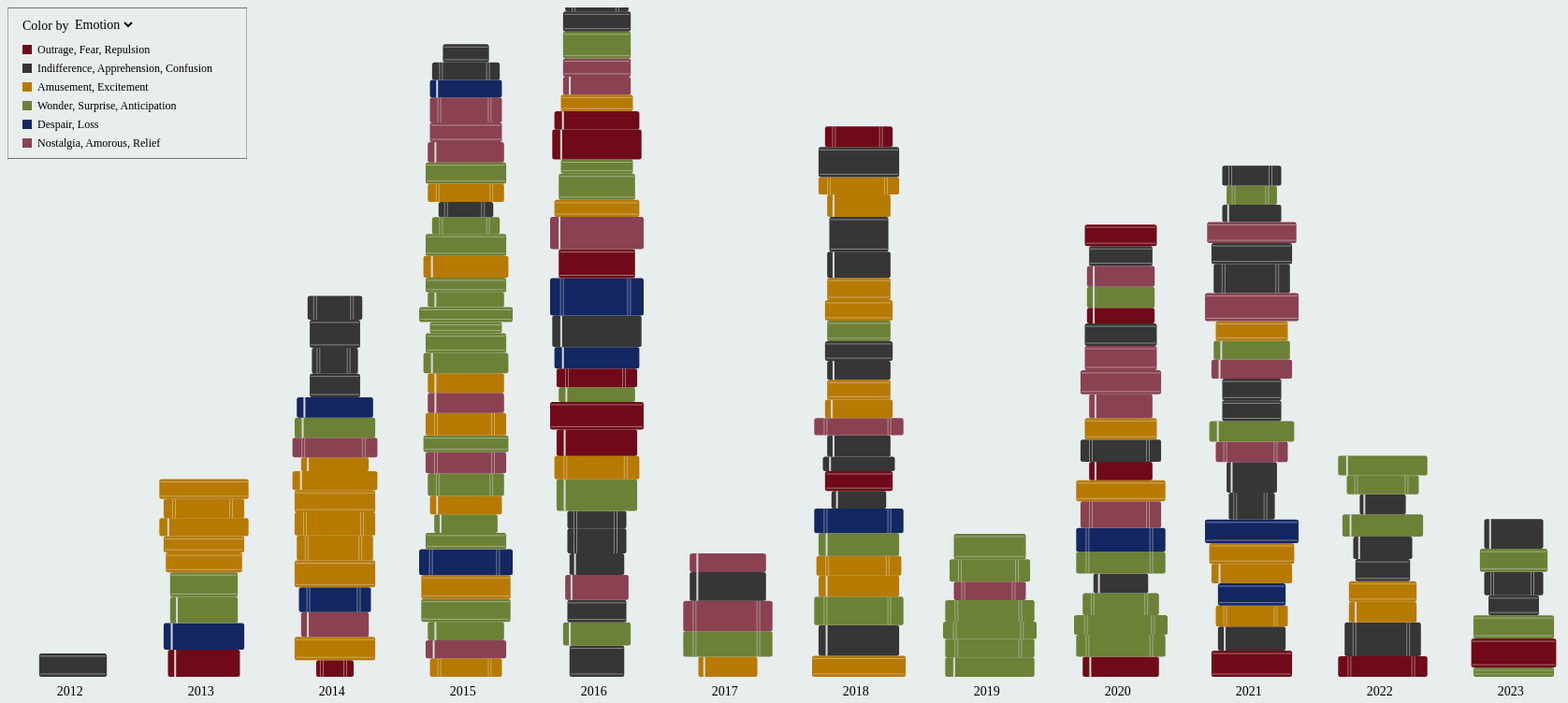
D3 v7 page, settled after 480 driven frames (8 s of simulated time); the page loaded 1 data file(s).


// ── app.js
// parsing data
const data = await d3.csv("./assets/dataset.csv");
const maxLength = Math.max(...data.map((d) => Number(d.Length)));
const minLength = Math.min(...data.map((d) => Number(d.Length)));
const maxRating = Math.max(...data.map((d) => Number(d.Rating)));
const minRating = Math.min(...data.map((d) => Number(d.Rating)));
const maxRectHeight = 100;
const minRectHeight = 40;
const maxRectWidth = 40;
const minRectWidth = 10;
const margin = 8;
const colWidth = 140;
const lightGrey = "#D9D9D9";
const mediumGrey = "#8C8C8C";
const redColor = "#700A18";
const greyColor = "#363636";
const yellowColor = "#B77A01";
const greenColor = "#6C8136";
const blueColor = "#132762";
const pinkColor = "#8A4252";
const goldenColor = yellowColor;
const fullPathData =
  "m775,305.4h-286.94L400,37.74l-88.06,267.66H25l234.7,164.69-91.41,267.66,231.7-165.88,231.7,165.88-91.58-267.66,234.88-164.69Z";
const halfStarPathData =
  "m400,407.9V37.74l-88.06,267.66H25l234.7,164.69-91.41,267.66,231.7-165.88h0v-163.97Z";
const quarterStarPathData =
  "m311.94,305.4H25l234.7,164.69-91.41,267.66,231.7-165.88h0l-88.06-266.47h0Z";
const threeQuarterStarPathData =
  "m775,305.4h-286.94L400,37.74l-88.06,267.66H25l234.7,164.69-91.41,267.66,231.7-165.88,140.12-101.78h0l234.88-164.69Z";
const scaleFactor = 0.02;
const starHeight = 800;
const starWidth = 800;
const scaledStarWidth = starWidth * scaleFactor; // Adjusted width for each scaled star
const scaledStarHeight = starHeight * scaleFactor;

// EMOTIONS CATEGORIES
const negativeEmotions = {
  attributes: ["Outrage", "Fear", "Repulsion"],
  color: redColor,
};
const inBetweenEmotions = {
  attributes: ["Indifference", "Apprehension", "Confusion"],
  color: greyColor,
};
const hookedOntoEmotions = {
  attributes: ["Amusement", "Excitement"],
  color: yellowColor,
};
const unxpectedEmotions = {
  attributes: ["Wonder", "Surprise", "Anticipation"],
  color: greenColor,
};
const sadEmotions = { attributes: ["Despair", "Loss"], color: blueColor };
const relatableEmotions = {
  attributes: ["Nostalgia", "Amorous", "Relief"],
  color: pinkColor,
};

const emotions = [
  negativeEmotions,
  inBetweenEmotions,
  hookedOntoEmotions,
  unxpectedEmotions,
  sadEmotions,
  relatableEmotions,
];
const emotionColorMap = {};
mapAttrColor(emotions, emotionColorMap);

// GENRE CATEGORIES
const fantasy = { attributes: ["Fantasy", "Urban Fantasy"], color: redColor };
const thriller = { attributes: ["Mystery", "Crime"], color: greyColor };
const dys = {
  attributes: ["Dystopia", "Thriller", "Adventure"],
  color: yellowColor,
};
const ancient = {
  attributes: ["Mythology", "Retellings", "Historical Fiction"],
  color: greenColor,
};
const misc = { attributes: ["Non-Fiction"], color: blueColor };
const romance = {
  attributes: ["Romance", "Chick Lit", "Contemporary"],
  color: pinkColor,
};

const genres = [fantasy, thriller, dys, romance, misc, ancient];
const genreColorMap = {};
mapAttrColor(genres, genreColorMap);

// DATA PROCESSING
// groupedByYear contains books separated by the year i read them
const groupedByYear = data.reduce((acc, d) => {
  const year = d["Year_Read"];
  if (!acc[year]) {
    acc[year] = [];
  }
  acc[year].push(d);
  return acc;
}, {});

const yearKeys = Object.keys(groupedByYear);

// HELPER FUNCTIONS
const mapNumRange = (num, inMin, inMax, outMin, outMax) =>
  ((num - inMin) * (outMax - outMin)) / (inMax - inMin) + outMin;

function mapAttrColor(inputArr, outputObj) {
  inputArr.forEach((group) => {
    group.attributes.forEach((attr) => {
      outputObj[attr] = group.color;
    });
  });
  return outputObj;
}

function calculateHiddenRectX(originalX, width, svgWidth, rectWidth) {
  const overflowRight =
    originalX + width + width / 3 + rectWidth > svgWidth - 5;
  return overflowRight ? originalX - rectWidth : originalX + width;
}

function calculateHiddenRectY(originalY, height, svgHeight, rectHeight) {
  const overflowBottom =
    originalY + rectHeight / 2 + height / 2 > svgHeight - 5;
  const overflowTop = originalY - rectHeight / 2 < 0;

  if (overflowBottom) {
    return originalY - rectHeight + height;
  } else if (overflowTop) {
    return originalY;
  } else {
    return originalY - rectHeight / 2 + height / 2;
  }
}

// Function to measure text width (you may need to adjust this based on your environment)
function getTextWidth(text, fontSize) {
  const font = fontSize + "px Karla"; // Construct the font string
  // Create a temporary canvas
  const canvas = document.createElement("canvas");
  const context = canvas.getContext("2d");
  context.font = font;
  const metrics = context.measureText(text);
  return metrics.width;
}

function wrapText(
  group,
  text,
  rectWidth,
  x,
  y,
  lineHeight,
  fontSize,
  fontStyle,
  color
) {
  const words = text.split(/\s+/);
  let line = "";
  let lineNumber = 0;

  words.forEach((word, index) => {
    const testLine = line + word + " ";
    const testWidth = getTextWidth(testLine, fontSize); // Example font, adjust as needed

    if (testWidth > rectWidth && index > 0) {
      group
        .append("text")
        .attr("x", x)
        .attr("y", y + lineNumber * lineHeight)
        .text(line)
        .attr("fill", color)
        .attr("font-size", fontSize)
        .attr("dominant-baseline", "hanging")
        .style("font-style", fontStyle);

      line = word + " ";
      lineNumber++;
    } else {
      line = testLine;
    }
  });
  let finalLineY = y + lineNumber * lineHeight;
  group
    .append("text") // Add the last line
    .attr("x", x)
    .attr("y", finalLineY)
    .text(line)
    .attr("fill", color)
    .attr("font-size", fontSize)
    .attr("dominant-baseline", "hanging")
    .style("font-style", fontStyle);

  return finalLineY;
}

function displayRating(svgContainer, rating, x, y) {
  const fullStars = Math.floor(rating);
  const partialStar = rating % 1; // This will be 0, 0.25, 0.5, or 0.75
  let currentX = x;

  // Append full stars
  for (let i = 0; i < fullStars; i++) {
    svgContainer
      .append("path")
      .attr("d", fullPathData)
      .attr("transform", `translate(${currentX}, ${y}) scale(${scaleFactor})`)
      .style("fill", `${goldenColor}`);
    currentX += scaledStarWidth;
  }

  // Append partial star if needed
  if (partialStar > 0) {
    const partialPathData = getPartialStarPath(partialStar);
    svgContainer
      .append("path")
      .attr("d", partialPathData)
      .attr("transform", `translate(${currentX}, ${y}) scale(${scaleFactor})`)
      .style("fill", `${goldenColor}`);
  }

  return currentX;
}

function getPartialStarPath(partialValue) {
  // Return the path data based on the partial value
  if (partialValue === 0.25) {
    return quarterStarPathData; // Define this path data
  } else if (partialValue === 0.5) {
    return halfStarPathData; // Define this path data
  } else if (partialValue === 0.75) {
    return threeQuarterStarPathData; // Define this path data
  }
  return ""; // No partial star
}

// shifts the book to the right to show it's being hovered on
function moveObjectOnMouseOver(svg, svgWidth, svgHeight, dataPoint) {
  const book = d3.select(this);
  let hiddenRectWidth = 250;
  let hiddenRectHeight = 150;
  let imgWidth = 80;
  let hiddenRectX = calculateHiddenRectX(
    this.originalX,
    this.width,
    svgWidth,
    hiddenRectWidth
  );
  let hiddenRectY = calculateHiddenRectY(
    this.originalY,
    this.height,
    svgHeight,
    hiddenRectHeight
  );
  let textContainerWidth = hiddenRectWidth - imgWidth - 4 * margin;
  let textContainerX = hiddenRectX + margin * 3 + imgWidth;
  let textContainerY = hiddenRectY + margin + 1;
  let titleFontSize = 13;
  let bodyFontSize = 10;
  let lineSpacing = 13;

  this.hiddenRect = svg.append("g");

  this.hiddenRect
    .append("rect")
    .attr("x", hiddenRectX)
    .attr("y", hiddenRectY)
    .attr("width", hiddenRectWidth)
    .attr("height", hiddenRectHeight)
    .style("fill", "rgb(255, 255, 255)")
    .style("fill-opacity", "0.7")
    .style("stroke", "rgb(255, 255, 255)")
    .style("stroke-opacity", "0.7")
    .style("mix-blend-mode", "luminosity")
    .style("stroke-width", 0.5)
    .attr("filter", "url(#drop-shadow)")
    .attr("rx", 5)
    .attr("ry", 5);

  this.hiddenRect
    .append("rect")
    .attr("x", hiddenRectX + margin)
    .attr("y", hiddenRectY + margin)
    .attr("height", hiddenRectHeight - margin * 2)
    .attr("width", imgWidth)
    .style("fill", lightGrey);

  let prevLineY = textContainerY;
  if (dataPoint.Series != "") {
    prevLineY =
      wrapText(
        this.hiddenRect,
        dataPoint.Series,
        textContainerWidth,
        textContainerX,
        textContainerY,
        lineSpacing,
        bodyFontSize,
        "italic",
        mediumGrey
      ) + lineSpacing;
  }
  prevLineY =
    wrapText(
      this.hiddenRect,
      dataPoint.Book,
      textContainerWidth,
      textContainerX,
      prevLineY,
      lineSpacing,
      titleFontSize,
      "normal",
      "black"
    ) +
    lineSpacing +
    1;

  prevLineY =
    wrapText(
      this.hiddenRect,
      "by " + dataPoint.Author,
      textContainerWidth,
      textContainerX,
      prevLineY,
      lineSpacing,
      bodyFontSize,
      "normal",
      "black"
    ) +
    lineSpacing +
    4;

  const ratingX = displayRating(
    this.hiddenRect,
    dataPoint.Rating,
    textContainerX,
    prevLineY
  );
  prevLineY += scaledStarHeight / 1.5 + lineSpacing;

  prevLineY =
    wrapText(
      this.hiddenRect,
      dataPoint.Length + " pages",
      textContainerWidth,
      textContainerX,
      prevLineY,
      lineSpacing,
      bodyFontSize,
      "normal",
      mediumGrey
    ) +
    lineSpacing +
    4;

  prevLineY =
    wrapText(
      this.hiddenRect,
      dataPoint.Genres,
      textContainerWidth,
      textContainerX,
      prevLineY,
      lineSpacing - 1,
      bodyFontSize,
      "normal",
      "black"
    ) +
    lineSpacing +
    4;

  prevLineY =
    wrapText(
      this.hiddenRect,
      dataPoint.Emotion,
      textContainerWidth,
      textContainerX,
      prevLineY,
      lineSpacing,
      bodyFontSize,
      "normal",
      this.rectColor
    ) +
    lineSpacing +
    4;

  prevLineY =
    wrapText(
      this.hiddenRect,
      "Published: " +
        dataPoint.Year_Published +
        "; Read: " +
        dataPoint.Year_Read,
      textContainerWidth,
      textContainerX,
      prevLineY,
      lineSpacing,
      bodyFontSize,
      "normal",
      mediumGrey
    ) + lineSpacing;

  // prevLineY += starHeight + lineSpacing

  if (prevLineY > hiddenRectY + hiddenRectHeight) {
    let newRectHeight = prevLineY - hiddenRectY + 2 * margin;

    this.hiddenRect.select("rect").attr("height", newRectHeight);
  }

  book.transition().attr("transform", "translate(" + this.width / 3 + ", 0)");

  this.hiddenRect
    .transition()
    .attr("transform", "translate(" + this.width / 3 + ", 0)")
    .style("visibility", "visible");
}

// returns the book to the original position on mouse out
function returnObjectOnMouseOut() {
  const book = d3.select(this);
  book.transition().attr("transform", "translate(0, 0)");
  this.hiddenRect
    .transition()
    .attr("transform", "translate(0, 0)")
    .style("visibility", "hidden");
}

// determines what line illustration to add to the book
function drawLine(book) {
  let combination = Math.floor(Math.random() * 3);

  book.each(function () {
    // Access the properties of the DOM element
    const groupElement = d3.select(this);
    const originalX = this.originalX;
    const originalY = this.originalY;
    const width = this.width;
    const height = this.height;
    const lineColor = this.color == "#F6CBD6" ? "#BFBFBF" : lightGrey;

    switch (combination) {
      case 0:
        groupElement
          .append("line")
          .attr("x1", originalX + 1)
          .attr("y1", originalY + 3)
          .attr("x2", originalX + width - 1)
          .attr("y2", originalY + 3)
          .attr("stroke", lineColor)
          .attr("stroke-width", 0.5);

        groupElement
          .append("line")
          .attr("x1", originalX + 1)
          .attr("y1", originalY + height - 3)
          .attr("x2", originalX + width - 1)
          .attr("y2", originalY + height - 3)
          .attr("stroke", lineColor)
          .attr("stroke-width", 0.5);
        break;
      case 1:
        groupElement
          .append("line")
          .attr("x1", originalX + width / 9)
          .attr("y1", originalY)
          .attr("x2", originalX + width / 9)
          .attr("y2", originalY + height)
          .attr("stroke", lineColor)
          .attr("stroke-width", 0.5);

        groupElement
          .append("line")
          .attr("x1", originalX + width / 9 + 3)
          .attr("y1", originalY)
          .attr("x2", originalX + width / 9 + 3)
          .attr("y2", originalY + height)
          .attr("stroke", lineColor)
          .attr("stroke-width", 0.5);

        groupElement
          .append("line")
          .attr("x1", originalX + width - width / 9 - 3)
          .attr("y1", originalY)
          .attr("x2", originalX + width - width / 9 - 3)
          .attr("y2", originalY + height)
          .attr("stroke", lineColor)
          .attr("stroke-width", 0.5);

        groupElement
          .append("line")
          .attr("x1", originalX + width - width / 9 - 6)
          .attr("y1", originalY)
          .attr("x2", originalX + width - width / 9 - 6)
          .attr("y2", originalY + height)
          .attr("stroke", lineColor)
          .attr("stroke-width", 0.5);

        break;
      case 2:
        groupElement
          .append("line")
          .attr("x1", originalX + width / 10)
          .attr("y1", originalY)
          .attr("x2", originalX + width / 10)
          .attr("y2", originalY + height)
          .attr("stroke", lineColor)
          .attr("stroke-width", 2);
        break;
    }
  });
}

function createVisualization(chosenSort, chosenSortAttr) {
  d3.select("#parentDiv").select("svg").remove();

  // creating visualization
  const width = colWidth * yearKeys.length + margin;
  const height = parentDiv.clientHeight;

  // VISUALIZATION
  const svg = d3
    .select("#parentDiv")
    .append("svg")
    .attr("width", width)
    .attr("height", height);

  // glassmorphism filter
  const defs = svg.append("defs");
  const filter = defs
    .append("filter")
    .attr("id", "drop-shadow")
    .attr("height", "130%");

  filter
    .append("feGaussianBlur")
    .attr("in", "SourceAlpha")
    .attr("stdDeviation", 5)
    .attr("result", "blur");

  filter
    .append("feOffset")
    .attr("in", "blur")
    .attr("dx", 0)
    .attr("dy", 8)
    .attr("result", "offsetBlur");

  filter
    .append("feFlood")
    .attr("flood-color", lightGrey)
    .attr("floop-opacity", "0.9")
    .attr("result", "color");

  filter
    .append("feComposite")
    .attr("in", "color")
    .attr("in2", "offsetBlur")
    .attr("operator", "in")
    .attr("result", "shadow");

  filter
    .append("feMerge")
    .selectAll("feMergeNode")
    .data(["shadow", "SourceGraphic"])
    .enter()
    .append("feMergeNode")
    .attr("in", String);

  const books = {};

  // creating stacks
  let xOffset = 0;
  yearKeys.forEach((year) => {
    const yearData = groupedByYear[year];
    const groupWidth = colWidth;
    let yOffset = height - 20;

    svg
      .append("text")
      .text(year)
      .attr("fill", "black")
      .attr("font-size", "14px")
      .attr("dominant-baseline", "top")
      .attr("x", xOffset + groupWidth / 2 - colWidth / ((groupWidth * 7) / 120))
      .attr("y", height);

    yearData.forEach((d, i) => {
      const rectHeight = mapNumRange(
        d.Length,
        minLength,
        maxLength,
        minRectWidth,
        maxRectWidth
      );
      const rectWidth = mapNumRange(
        d.Rating,
        minRating,
        maxRating,
        minRectHeight,
        maxRectHeight
      );
      const rectX = xOffset + colWidth / 2 - rectWidth / 2;
      const rectY = yOffset - rectHeight;
      var rectColor;
      switch (chosenSort) {
        case emotions:
          var rectColor = chosenSortAttr[d.Emotion];
          break;
        case genres:
          var rectColor = chosenSortAttr[d.Prominent_Genre];
          break;
      }
      const bookGroup = svg.append("g");
      books.bookGroup = null;

      bookGroup.each(function (d) {
        this.originalX = rectX;
        this.originalY = rectY;
        this.height = rectHeight;
        this.width = rectWidth;
        this.color = rectColor;
        this.hiddenRect = null;
        this.d = d;
        this.rectColor = rectColor;
      });

      bookGroup
        .append("rect")
        .attr("x", rectX)
        .attr("y", rectY)
        .attr("width", rectWidth)
        .attr("height", rectHeight)
        .attr("fill", rectColor)
        .attr("rx", 2.5)
        .attr("ry", 2.5);

      drawLine(bookGroup);

      bookGroup
        .on("mouseover", function () {
          moveObjectOnMouseOver.call(this, svg, width, height, d);
        })
        .on("mouseout", returnObjectOnMouseOut)
        .attr("cursor", "pointer");

      yOffset -= rectHeight;
    });

    xOffset += groupWidth;
  });
}

// LEGEND
function createLegend(chosenSort) {
  d3.select("#legend-container").select("svg").remove();
  const legendWidth = 240 + 2 * margin;
  const legendHeight = chosenSort.length * 20 + 5 * margin + 2;

  const legendContainer = d3
    .select("#legend-container")
    .append("svg")
    .attr("width", legendWidth)
    .attr("height", legendHeight)
    .attr("viewBox", `0 0 ${legendWidth} ${legendHeight}`);

  const legend = legendContainer.append("g").attr("class", "legend");

  legend
    .append("rect")
    .attr("x", 0)
    .attr("y", 0.5)
    .attr("width", legendWidth)
    .attr("height", legendHeight - 1)
    .attr("fill", "#E8EDED")
    .attr("stroke", "black")
    .attr("stroke-width", 0.5);

  legend
    .append("text")
    .attr("x", 2 * margin)
    .attr("y", 3 * margin)
    .attr("fill", "black")
    .attr("font-size", "14px")
    .attr("dominant-baseline", "top")
    .text("Color by ");

  chosenSort.forEach((item, index) => {
    legend
      .append("rect")
      .attr("x", 2 * margin)
      .attr("y", 5 * margin + index * 20)
      .attr("width", 10)
      .attr("height", 10)
      .attr("fill", item.color);

    legend
      .append("text")
      .attr("fill", "black")
      .attr("font-size", "12px")
      .attr("dominant-baseline", "hanging")
      .attr("x", 4 * margin)
      .attr("y", 5 * margin + index * 20)
      .text(item.attributes.join(", "));
  });
}

var selectedOption = "Emotion";
var chosenSort = emotions;
var chosenSortAttr = emotionColorMap;
const options = ["Emotion", "Genre"];
const dropdown = d3.select("#emotion-dropdown");
options.forEach((option) => {
  dropdown.append("option").attr("value", option).text(option);
});

dropdown
  .style("margin-top", 1.25 * margin + "px")
  .style("margin-left", 8.5 * margin + "px");

createVisualization(chosenSort, chosenSortAttr);
createLegend(chosenSort);

dropdown.on("change", function () {
  selectedOption = d3.select(this).property("value");
  switch (selectedOption) {
    case "Emotion":
      chosenSort = emotions;
      chosenSortAttr = emotionColorMap;
      break;
    case "Genre":
      chosenSort = genres;
      chosenSortAttr = genreColorMap;
      break;
  }
  createVisualization(chosenSort, chosenSortAttr);
  createLegend(chosenSort);
});

// SVG BORDERS
// svg.append('ellipse')
//   .attr('cx', 0)
//   .attr('cy', height) // Centers the ellipse vertically
//   .attr('rx', 5) // Example radius along the x-axis
//   .attr('ry', 5) // Example radius along the y-axis
//   .attr('fill', "#900E00");

// svg.append('ellipse')
//   .attr('cx', width)
//   .attr('cy', height) // Centers the ellipse vertically
//   .attr('rx', 5) // Example radius along the x-axis
//   .attr('ry', 5) // Example radius along the y-axis
//   .attr('fill', "#900E00");

// svg.append('ellipse')
//   .attr('cx', width)
//   .attr('cy', 0) // Centers the ellipse vertically
//   .attr('rx', 5) // Example radius along the x-axis
//   .attr('ry', 5) // Example radius along the y-axis
//   .attr('fill', "#900E00");

// svg.append('ellipse')
//   .attr('cx', 0)
//   .attr('cy', 0) // Centers the ellipse vertically
//   .attr('rx', 5) // Example radius along the x-axis
//   .attr('ry', 5) // Example radius along the y-axis
//   .attr('fill', "#900E00");


### data: assets/dataset.csv
Book, Author, Frequency, Prominent_Genre, Genres, Length, Rating, Year_Published, Year_Read, Emotion, Series
Five Survive, Holly Jackson, 1, Thriller, Mystery, Thriller, Young Adult, Fiction,…, 400, 4.75, 2022, 2022, Outrage, 
House of Earth and Blood, Sarah J.Maas, 1, Urban Fantasy, Urban Fantasy, Fantasy, Romance, Fiction…, 804, 4, 2020, 2022, Indifference, Crescent City, #1
As Good As Dead, Holly Jackson, 1, Crime, Mystery, Young Adult, Thriller, Fiction,…, 570, 4.25, 2021, 2021, Repulsion, A Good Girl's Guide to Murder, #3
The Ballad of Never After, Stephanie Garber, 1, Romance, Fantasy, Romance, Young Adult, Fiction, …, 403, 3.5, 2022, 2022, Amusement, Once Upon a Broken Heart, #2
Once Upon a Broken Heart, Stephanie Garber, 1, Romance, Fantasy, Romance, Young Adult, Fiction, …, 403, 3.5, 2021, 2022, Amusement, Once Upon a Broken Heart, #1
The Cheerleaders, Kara Thomas, 1, Mystery, Mystery, Young Adult, Thriller, Fiction,…, 384, 4, 2018, 2020, Repulsion, 
City of Heavenly Fire, Cassandra Clare, 3, Urban Fantasy, Urban Fantasy, Fantasy, Young Adult, Par…, 725, 2.75, 2014, 2016, Indifference, The Mortal Instruments, #6
City of Bones, Cassandra Clare, 3, Urban Fantasy, Urban Fantasy, Fantasy, Young Adult, Par…, 485, 3.5, 2007, 2016, Anticipation, The Mortal Instruments, #1
City of Ashes, Cassandra Clare, 3, Urban Fantasy, Fantasy, Young Adult, Urban Fantasy, Par…, 453, 3, 2008, 2016, Confusion, The Mortal Instruments, #2
City of Glass, Cassandra Clare, 3, Urban Fantasy, Fantasy, Young Adult, Urban Fantasy, Par…, 541, 3.25, 2009, 2016, Relief, The Mortal Instruments, #3
City of Fallen Angels, Cassandra Clare, 3, Urban Fantasy, Fantasy, Young Adult, Urban Fantasy, Par…, 425, 2.75, 2011, 2016, Indifference, The Mortal Instruments, #4
City of Lost Souls, Cassandra Clare, 3, Urban Fantasy, Fantasy, Young Adult, Urban Fantasy, Par…, 535, 3, 2012, 2016, Confusion, The Mortal Instruments, #5
The Elite, Kiera Cass, 4, Romance, Romance, Young Adult, Dystopia, Fiction,…, 336, 3.75, 2013, 2015, Excitement, The Selection, #2
The One, Kiera Cass, 4, Romance, Romance, Young Adult, Dystopia, Fiction,…, 323, 4.25, 2014, 2015, Relief, The Selection, #3
The Selection, Kiera Cass, 4, Romance, Romance, Young Adult, Dystopia, Fiction,…, 336, 4, 2012, 2015, Anticipation, The Selection, #1
Detail In Typography, Jost Hochuli, 1, Non-Fiction, Design, Non-Fiction, Art Design, Art, Re…, 61, 4.25, 2008, 2023, Wonder, 
Dance of Thieves, Mary E. Pearson, 1, Fantasy, Fantasy, Romance, Young Adult, Fiction, …, 512, 3.5, 2018, 2021, Indifference, Dance of Thieves, #1
These Hollow Vows, Lexi Ryan, 1, Fantasy, Fantasy, Romance, Young Adult, Fiction, …, 448, 2.75, 2021, 2022, Indifference, These Hollow Vows, #1
The Prison Healer, Lynette Naomi, 1, Fantasy, Fantasy, Young Adult, Romance, Magic, Fi…, 416, 3.75, 2021, 2021, Excitement, The Prison Healer, #1
The Gilded Cage, Lynette Naomi, 1, Adventure, Fantasy, Young Adult, Romance, Magic, Fi…, 448, 3.5, 2021, 2021, Despair, The Prison Healer, #2
The Blood Traitor, Lynette Naomi, 1, Adventure, Fantasy, Young Adult, Romance, Magic, Fi…, 464, 3, 2022, 2022, Indifference, The Prison Healer, #3
The Princess Diaries, Meg Cabot, 1, Chick Lit, Young Adult, Romance, Fiction, Contempor…, 283, 1.75, 2001, 2014, Repulsion, 
Hunting November, Adriana Mather, 1, Thriller, Young Adult, Mystery, Thriller, Romance,…, 368, 4.25, 2020, 2021, Excitement, Killing November, #2
Killing November, Adriana Mather, 1, Thriller, Young Adult, Mystery, Thriller, Romance,…, 406, 4.5, 2019, 2021, Excitement, Killing November, #1
These Violent Delights, Chloe Gong, 2, Historical Fiction, Fantasy, Romance, Historical Fiction, Yo…, 449, 4.75, 2020, 2020, Anticipation, These Violent Delights, #1
Our Violent Ends, Chloe Gong, 2, Historical Fiction, Fantasy, Romance, Historical Fiction, Yo…, 494, 5, 2021, 2021, Despair, These Violent Delights, #2
Crave, Tracy Wolf, 1, Romance, Fantasy, Romance, Young Adult, Paranorma…, 592, 2.25, 2020, 2021, Confusion, Crave, #1
Crush, Tracy Wolf, 1, Romance, Fantasy, Romance, Young Adult, Paranorma…, 704, 2.5, 2020, 2021, Indifference, Crave, #2
Beach Read, Emily Henry, 1, Chick Lit, Romance, Contemporary, Fiction, Chick Li…, 400, 3.75, 2020, 2021, Nostalgia, 
Truly, Devious, Maureen Johnson, 1, Crime, Mystery, Young Adult, Thriller, Contempo…, 416, 5, 2018, 2018, Excitement, Truly Devious, #1
The Vanishing Stair, Maureen Johnson, 1, Crime, Mystery, Young Adult, Thriller, Contempo…, 369, 4.75, 2019, 2019, Anticipation, Truly Devious, #2
The Hand on the Wall, Maureen Johnson, 1, Crime, Mystery, Young Adult, Thriller, Contempo…, 369, 5, 2020, 2020, Surprise, Truly Devious, #3
The Box in the Woods, Maureen Johnson, 1, Crime, Mystery, Young Adult, Thriller, Contempo…, 400, 4.5, 2021, 2021, Surprise, Truly Devious, #4
Nine Liars, Maureen Johnson, 1, Crime, Mystery, Young Adult, Thriller, Contempo…, 449, 4.25, 2022, 2022, Surprise, Truly Devious, #5
An Ember in the Ashes, Sabaa Tahir, 1, Dystopia, Fantasy, Young Adult, Romance, Fiction, …, 446, 4, 2016, 2020, Anticipation, An Ember in the Ashes, #1
Caraval, Stephanie Garber, 1, Fantasy, Fantasy, Young Adult, Romance, Fiction, …, 407, 3, 2017, 2021, Confusion, Caraval, #1
The Inheritance Games, Jennifer Lynn Barnes, 1, Mystery, Mystery, Young Adult, Romance, Fiction, …, 384, 2.25, 2020, 2022, Indifference, The Inheritance Games, #1
The Name of the Star, Maureen Johnson, 1, Historical Fiction, Young Adult, Mystery, Fantasy, Paranorma…, 372, 2.75, 2012, 2020, Confusion, Shades of London, #1
Siege and Storm, Leigh Bardugo, 1, Fantasy, Fantasy, Young Adult, Romance, Fiction, …, 435, 3, 2013, 2021, Indifference, The Shadow and Bone Trilogy, #2
The Traitor Queen, Danielle L. Jensen, 2, Adventure, Fantasy, Romance, Fiction, Adventure, 352, 4.25, 2020, 2021, Amorous, The Bridge Kingdom, #2
The Bridge Kingdom, Danielle L. Jensen, 2, Adventure, Fantasy, Romance, Fiction, Adventure, 356, 4, 2020, 2021, Anticipation, The Bridge Kingdom, #1
… [head cut at 6 KiB]